Image classification data set "roboflowIsoObj_Clip" (jadetangyy0820/CLIP on GitHub). Class labels (14): 11111-Egg, 22222-Banana, 33333-Butter, 4157005670-almondmilk, 44444-DietCoke, 55555-Coke, 7874222803-sugar, almond, banana, butter, coke, dietcoke, egg, sugar.

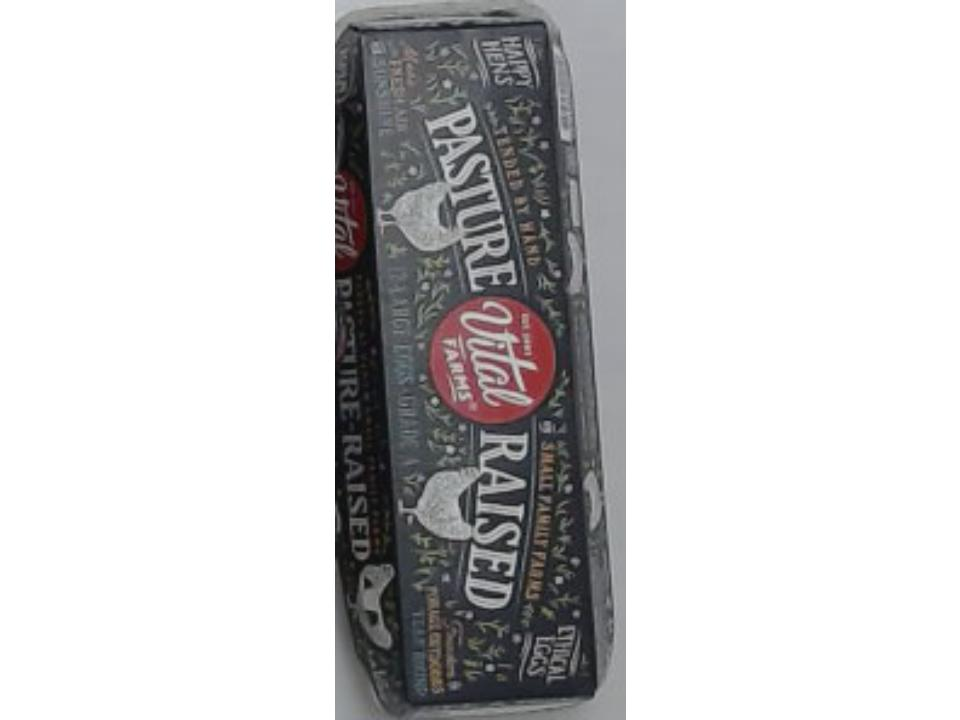
Label: 11111-Egg

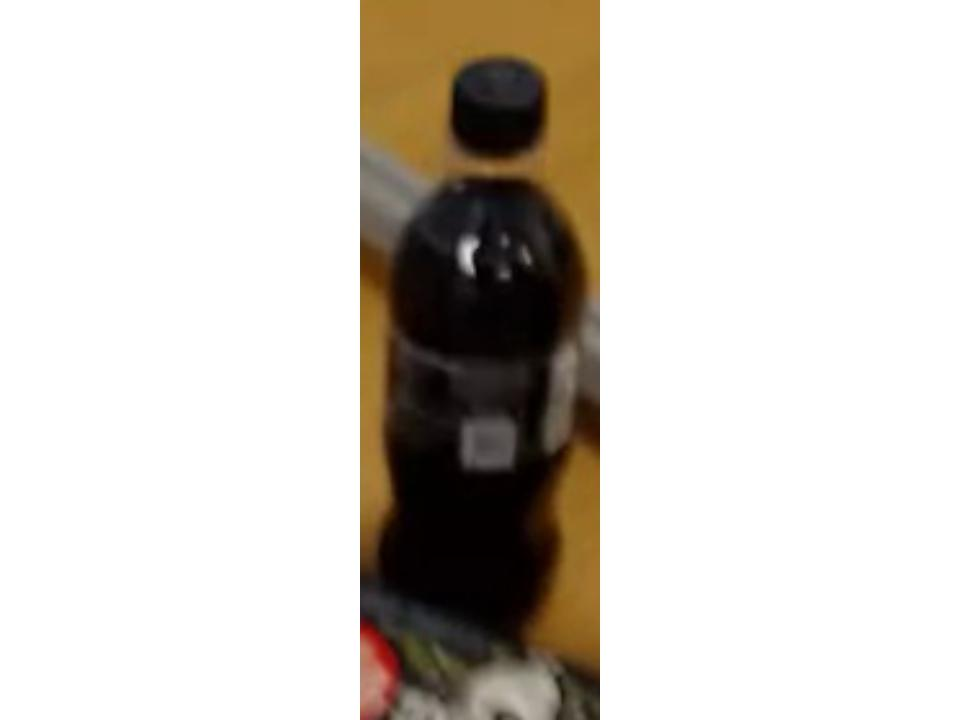
Label: 55555-Coke

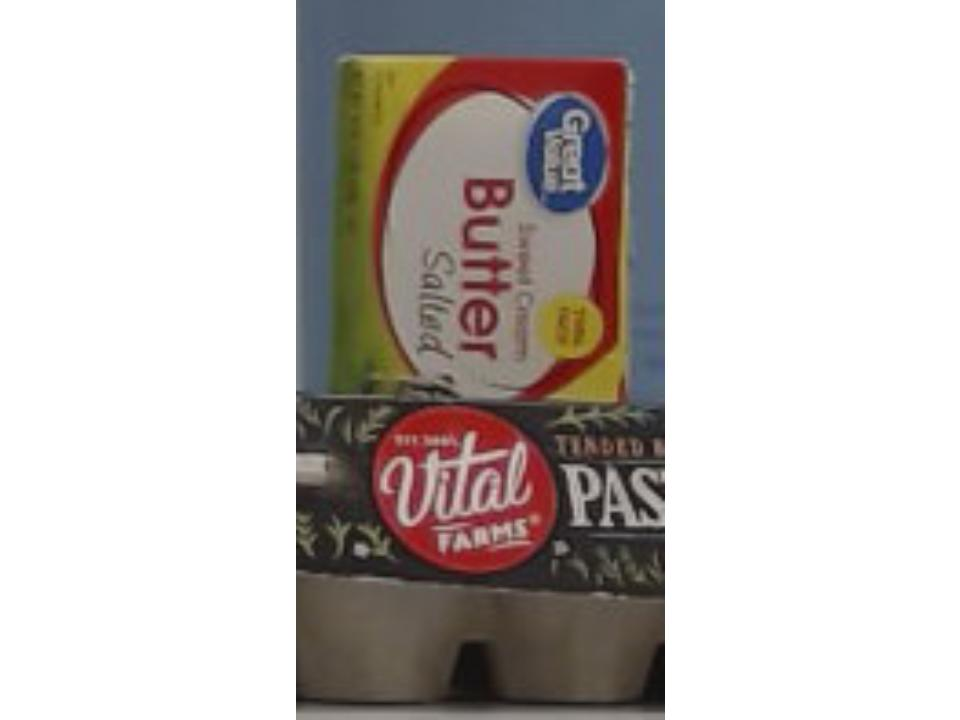
Label: 33333-Butter

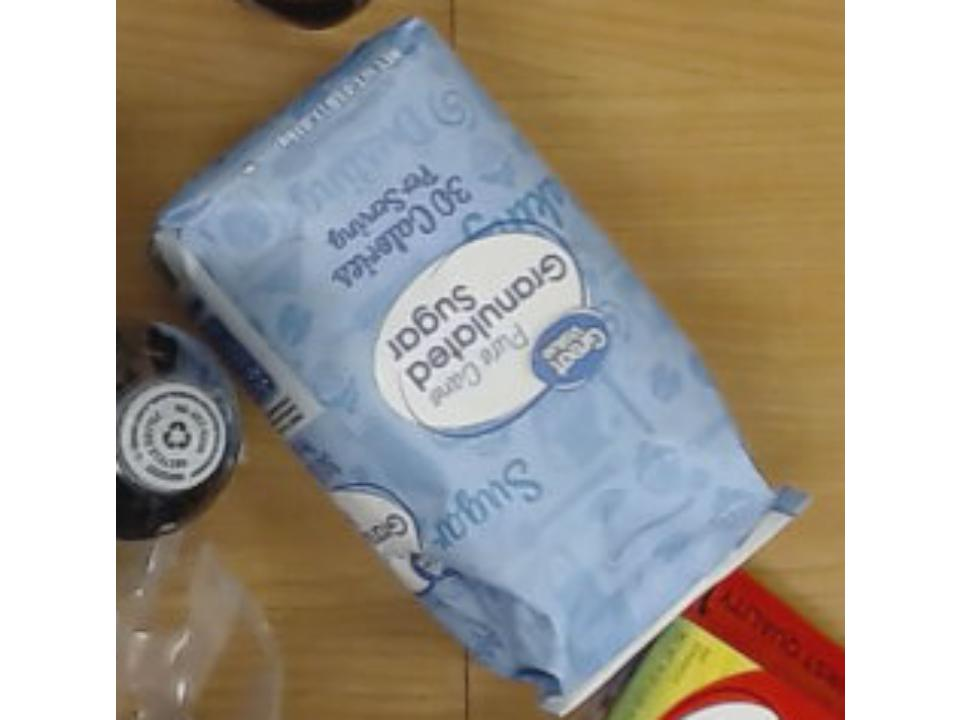
Label: sugar

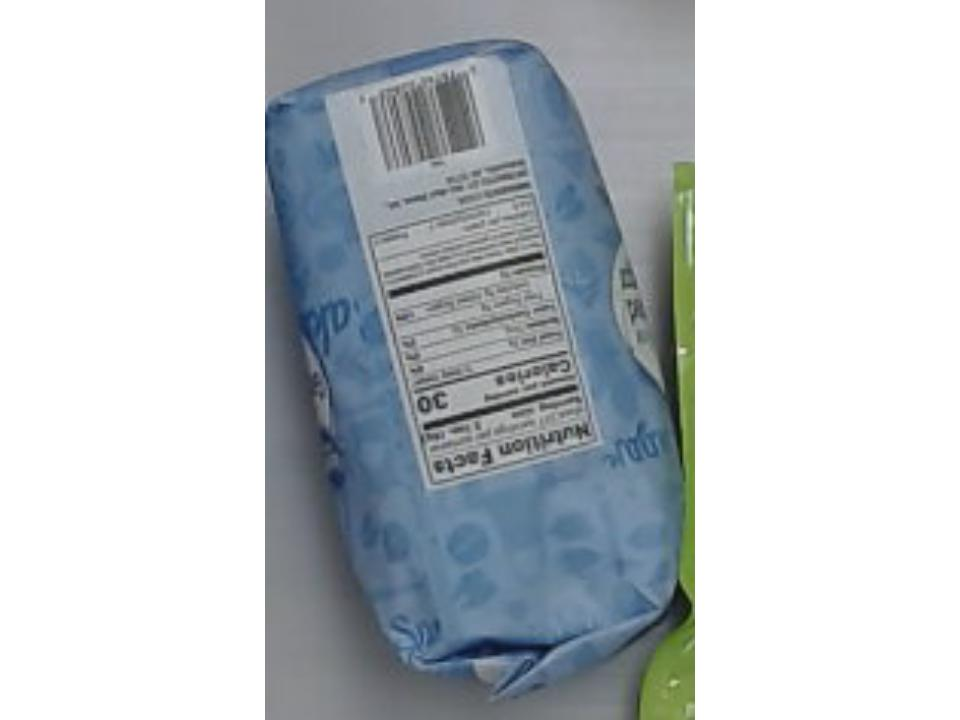
Label: 7874222803-sugar

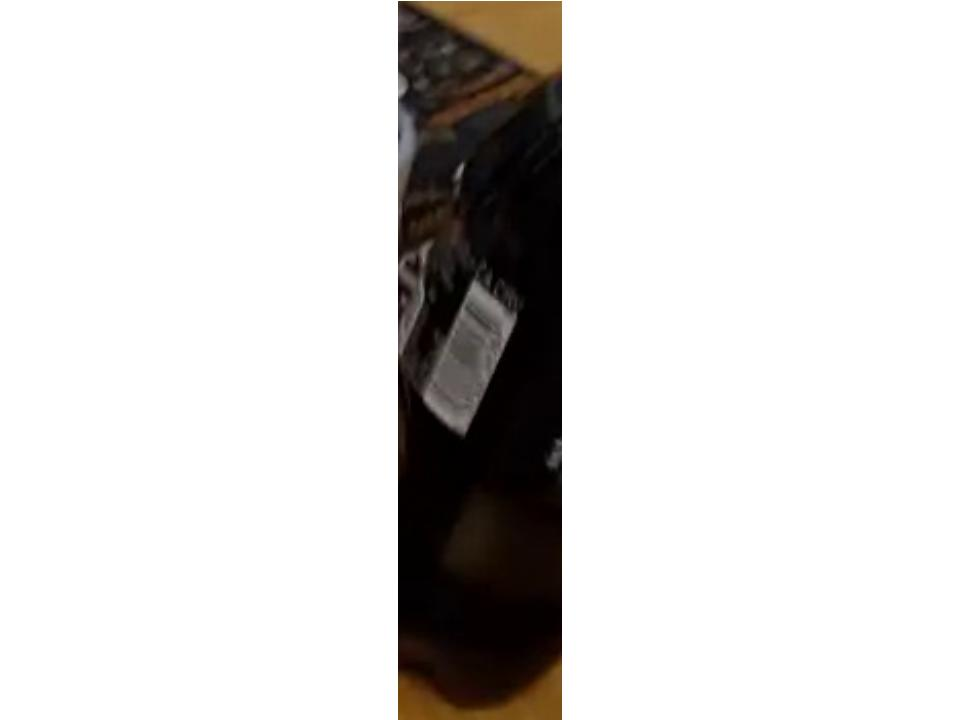
Label: coke
